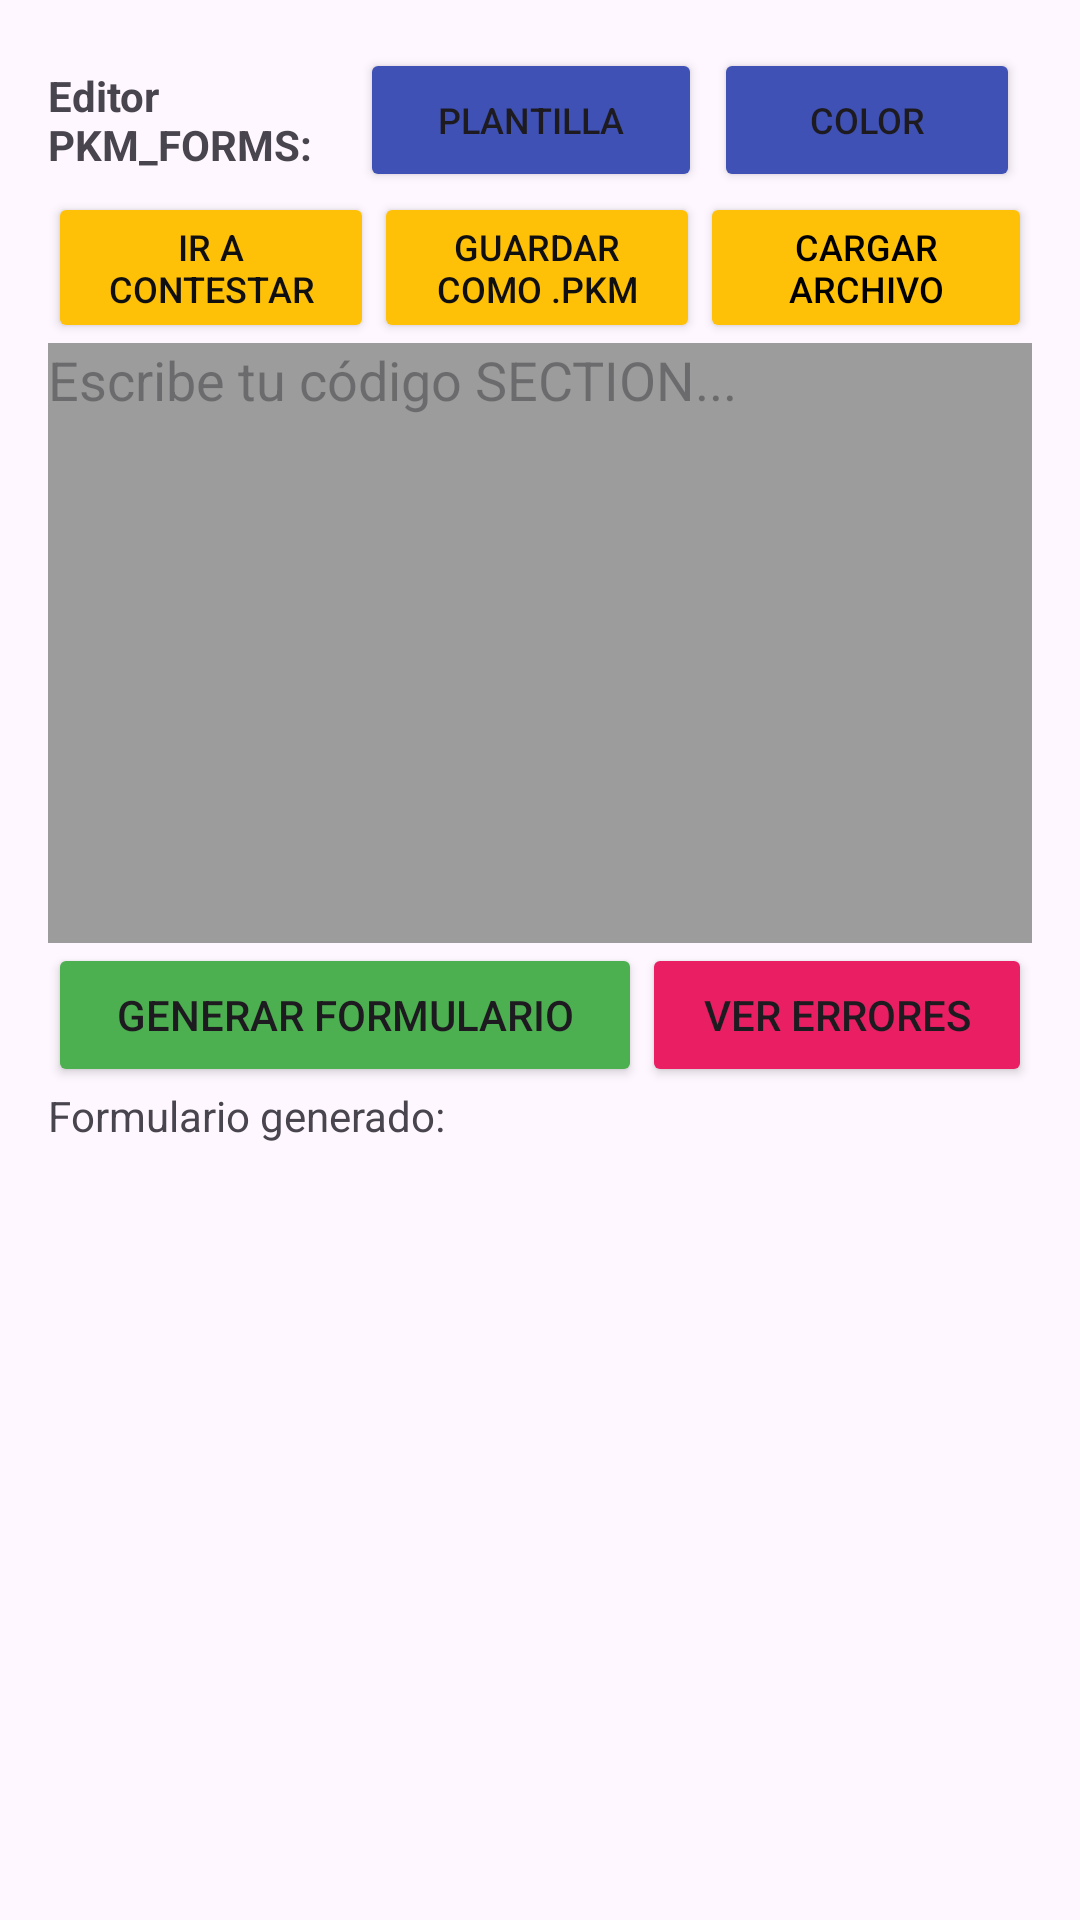

Write the Android layout XML for this screen, with the resource values it uses.
<!-- AndroidManifest.xml: application theme Theme.PokemonFormularios -->
<!-- res/layout/fragment_first.xml -->
<?xml version="1.0" encoding="utf-8"?>
<androidx.core.widget.NestedScrollView xmlns:android="http://schemas.android.com/apk/res/android"
    xmlns:app="http://schemas.android.com/apk/res-auto"
    xmlns:tools="http://schemas.android.com/tools"
    android:layout_width="match_parent"
    android:layout_height="match_parent"
    tools:context=".FirstFragment">

    <LinearLayout
        android:layout_width="match_parent"
        android:layout_height="match_parent"
        android:orientation="vertical"
        android:padding="16dp">

        <LinearLayout
            android:layout_width="match_parent"
            android:layout_height="match_parent"
            android:gravity="center_vertical"
            android:orientation="horizontal">

            <TextView
                android:id="@+id/textView"
                android:layout_width="96dp"
                android:layout_height="wrap_content"
                android:layout_weight="1"
                android:text="Editor PKM_FORMS:"
                android:textStyle="bold" />

            <Button
                android:id="@+id/btnPlantilla"
                android:layout_width="106dp"
                android:layout_height="wrap_content"
                android:layout_marginEnd="4dp"
                android:layout_weight="1"
                android:backgroundTint="#3F51B5"
                android:text="Plantilla"
                android:textSize="12sp" />

            <Button
                android:id="@+id/btnColor"
                android:layout_width="94dp"
                android:layout_height="wrap_content"
                android:layout_marginEnd="4dp"
                android:layout_weight="1"
                android:backgroundTint="#3F51B5"
                android:text="Color"
                android:textSize="12sp" />

        </LinearLayout>

        <LinearLayout
            android:layout_width="match_parent"
            android:layout_height="match_parent"
            android:orientation="horizontal">

            <Button
                android:id="@+id/btnIrAContestar"
                android:layout_width="128dp"
                android:layout_height="match_parent"
                android:layout_weight="1"
                android:backgroundTint="#FFC107"
                android:text="Ir a Contestar"
                android:textColor="#100F0F"
                android:textSize="12sp" />

            <Button
                android:id="@+id/btnExportarPKM"
                android:layout_width="128dp"
                android:layout_height="match_parent"
                android:layout_weight="1"
                android:backgroundTint="#FFC107"
                android:text="Guardar como .pkm"
                android:textColor="#100F0F"
                android:textSize="12sp" />

            <Button
                android:id="@+id/btnCargarArchivo"
                android:layout_width="130dp"
                android:layout_height="match_parent"
                android:layout_weight="1"
                android:backgroundTint="#FFC107"
                android:text="Cargar Archivo"
                android:textColor="@color/black"
                android:textSize="12sp" />

        </LinearLayout>

        <EditText
            android:id="@+id/entradaCodigo"
            android:layout_width="match_parent"
            android:layout_height="200dp"
            android:background="#9C9C9C"
            android:ems="10"
            android:gravity="start|top"
            android:hint="Escribe tu código SECTION..."
            android:inputType="textMultiLine"
            android:textColor="#FFFFFF" />

        <LinearLayout
            android:layout_width="match_parent"
            android:layout_height="match_parent"
            android:orientation="horizontal">

            <Button
                android:id="@+id/btnCompilar"
                android:layout_width="198dp"
                android:layout_height="wrap_content"
                android:backgroundTint="#4CAF50"
                android:text="Generar Formulario" />

            <Button
                android:id="@+id/btnErrores"
                android:layout_width="7dp"
                android:layout_height="wrap_content"
                android:layout_weight="1"
                android:backgroundTint="#E91E63"
                android:text="Ver Errores" />
        </LinearLayout>

        <TextView
            android:id="@+id/textView2"
            android:layout_width="match_parent"
            android:layout_height="wrap_content"
            android:text="Formulario generado:" />

        <ScrollView
            android:layout_width="match_parent"
            android:layout_height="match_parent">

            <LinearLayout
                android:id="@+id/contenedorFormulario"
                android:layout_width="match_parent"
                android:layout_height="wrap_content"
                android:orientation="vertical" />
        </ScrollView>

    </LinearLayout>
</androidx.core.widget.NestedScrollView>
<!-- resources referenced by this layout -->
<resources>
  <style name="Theme.PokemonFormularios" parent="Base.Theme.PokemonFormularios" />
  <style name="Base.Theme.PokemonFormularios" parent="Theme.Material3.DayNight.NoActionBar">
          
          
      </style>
  <!-- not gathered from this repository: default colours our renderer supplied (Android Studio template values) -->
  <color name="black">#FF000000</color>
</resources>
